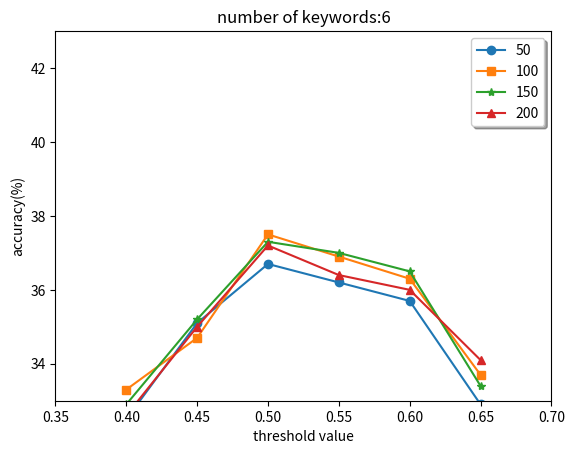

This chart was generated by the following Python code:
# coding=utf-8
import numpy as np
import matplotlib.pyplot as plt


def show_figure(accuracy, num_keywords):
    x_b = np.array([0.4, 0.45, 0.5, 0.55, 0.6, 0.65])
    y_50 = accuracy[0]
    y_100 = accuracy[1]
    y_150 = accuracy[2]
    y_200 = accuracy[3]
    l1, l2, l3, l4 = plt.plot(x_b, y_50, 'o-', x_b, y_100, 's-', x_b, y_150, '*-', x_b, y_200, '^-')
    plt.legend((l1, l2, l3, l4), ('50', '100', '150', '200'), loc='upper right', shadow=True)
    plt.title('number of keywords:' + str(num_keywords))
    plt.xlabel('threshold value')
    plt.ylabel('accuracy(%)')
    plt.xlim(0.35, 0.7)
    plt.ylim(33, 43)
    plt.show()


if __name__ == "__main__":
    accuracy_6 = np.array([[32.5, 35.1, 36.7, 36.2, 35.7, 32.9],
                           [33.3, 34.7, 37.5, 36.9, 36.3, 33.7],
                           [32.9, 35.2, 37.3, 37.0, 36.5, 33.4],
                           [32.6, 35.0, 37.2, 36.4, 36.0, 34.1]])

    accuracy_9 = np.array([[39.7, 41.9, 43.0, 43.2, 42.1, 40.3],
                           [39.2, 42.4, 43.1, 43.0, 41.9, 39.8],
                           [39.5, 42.5, 43.2, 43.0, 41.5, 39.3],
                           [38.9, 42.0, 43.0, 42.5, 41.4, 39.1]])-3

    accuracy_12 = np.array([[43.69, 46.77, 48.45, 48.10, 46.3, 45.2],
                            [43.73, 46.9, 48.6, 48.45, 47.31, 45.54],
                            [43.35, 46.53, 48.43, 48.10, 46.92, 45.13],
                            [43.10, 46.21, 48.39, 48.01, 46.5, 44.98]])-4

    accuracy_15 = np.array([[51.0, 53.5, 54.7, 53.9, 52.0, 51.1],
                            [51.4, 53.9, 55.0, 53.6, 52.3, 51.5],
                            [51.12, 53.0, 54.9, 53.7, 52.1, 51.4],
                            [50.91, 52.9, 54.8, 53.3, 51.8, 51.0]])-4.8

    show_figure(accuracy_6, 6)
    # show_figure(accuracy_9, 9)
    # show_figure(accuracy_12, 12)
    # show_figure(accuracy_15, 15)
